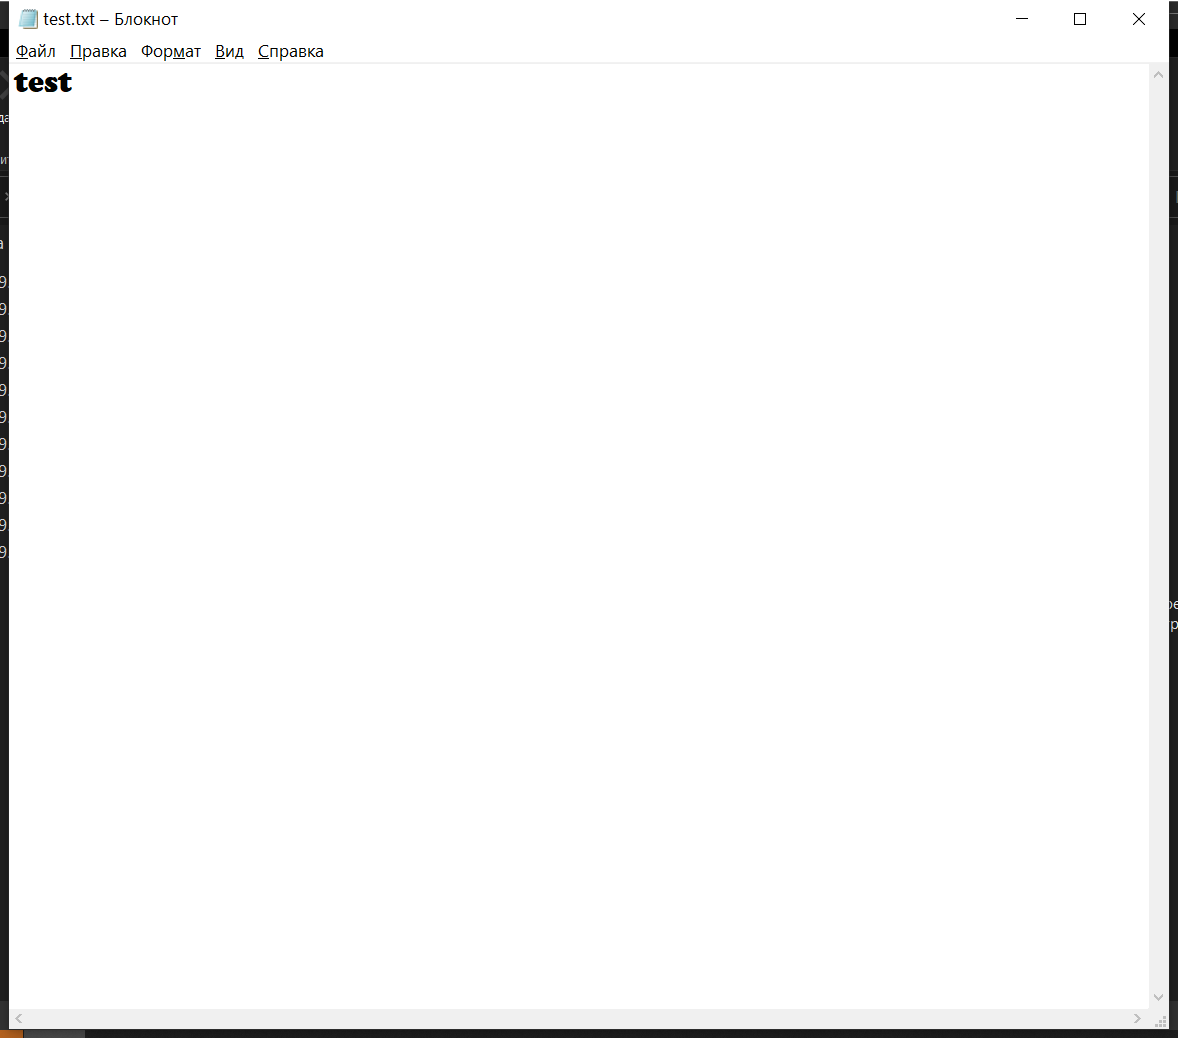
Workflow: Main

Step 1: Use Application: test.txt - Блокнот on the element in window 'test.txt - Блокнот' (notepad.exe)
